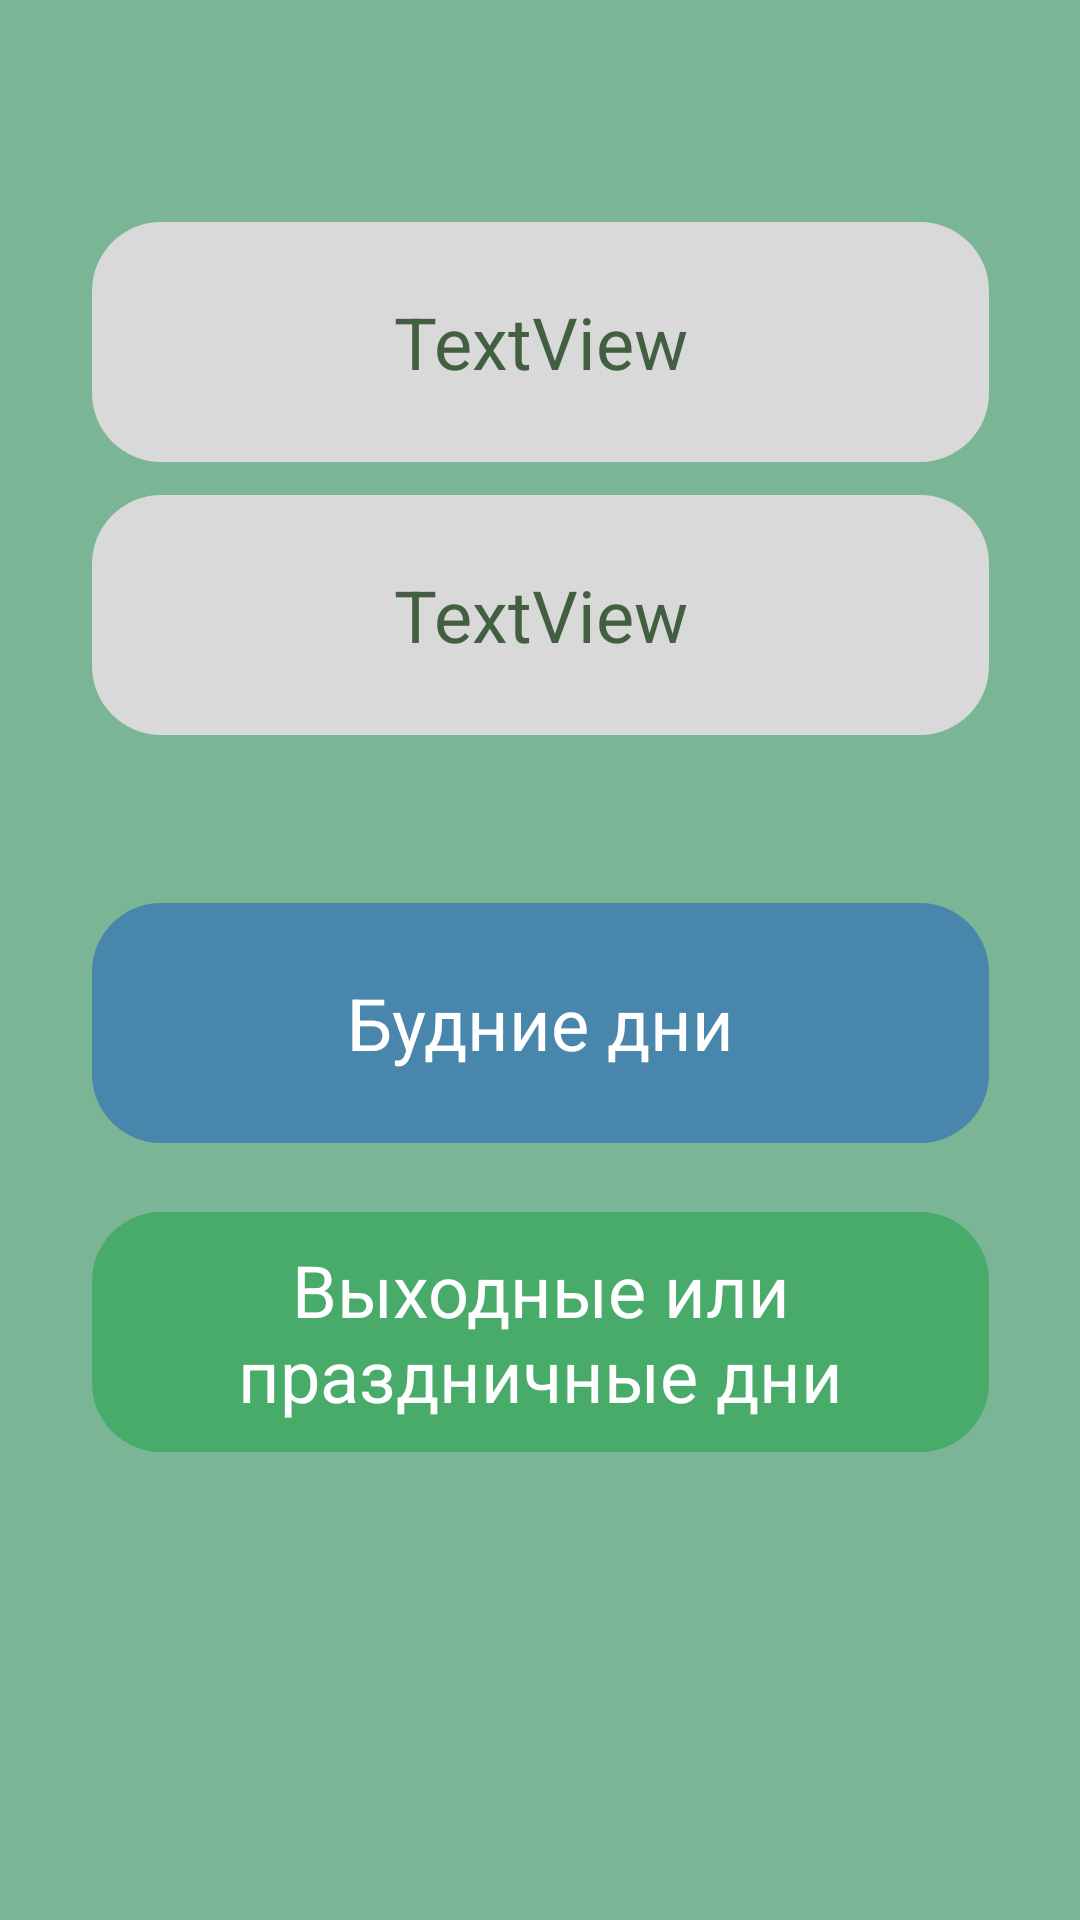

The Android layout XML behind this screen, and the referenced resources:
<!-- AndroidManifest.xml: application theme Theme.BusTraffic -->
<!-- res/layout/activity_work_weekend_day.xml -->
<?xml version="1.0" encoding="utf-8"?>
<androidx.constraintlayout.widget.ConstraintLayout xmlns:android="http://schemas.android.com/apk/res/android"
    xmlns:app="http://schemas.android.com/apk/res-auto"
    xmlns:tools="http://schemas.android.com/tools"
    android:id="@+id/main"
    android:layout_width="match_parent"
    android:layout_height="match_parent"
    android:background="#7AB695"
    tools:context=".DirectActivity">

    <FrameLayout
        android:id="@+id/bg_vector"
        android:layout_width="0dp"
        android:layout_height="0dp"
        android:layout_marginStart="-20dp"
        android:layout_marginEnd="-20dp"
        android:background="@drawable/bg_vector"
        app:layout_constraintBottom_toBottomOf="parent"
        app:layout_constraintEnd_toEndOf="parent"
        app:layout_constraintStart_toStartOf="parent"
        app:layout_constraintTop_toTopOf="parent" />


    <FrameLayout
        android:id="@+id/frameForTvWorkDay"
        android:layout_width="wrap_content"
        android:layout_height="wrap_content"
        android:layout_marginBottom="11dp"
        android:background="@drawable/frame_for_tv_2"
        android:clipChildren="false"
        android:clipToPadding="false"
        android:elevation="11dp"
        android:padding="6dp"
        app:layout_constraintBottom_toTopOf="@+id/frameForTvOffDay"
        app:layout_constraintEnd_toEndOf="parent"
        app:layout_constraintStart_toStartOf="parent">

        <TextView
            android:layout_width="wrap_content"
            android:layout_height="wrap_content"
            android:layout_gravity="center_horizontal"
            android:background="@drawable/bg_for_time_3"
            android:gravity="center"
            android:maxWidth="299dp"
            android:maxHeight="80dp"
            android:minWidth="299dp"
            android:minHeight="80dp"
            android:text="Будние дни"
            android:textColor="#FFFFFF"
            android:textSize="24sp" />

    </FrameLayout>


    <FrameLayout
        android:id="@+id/frameForTvOffDay"
        android:layout_width="wrap_content"
        android:layout_height="wrap_content"
        android:layout_marginBottom="150dp"
        android:background="@drawable/frame_for_tv_2"
        android:elevation="11dp"
        android:padding="6dp"
        android:clipToPadding="false"
        android:clipChildren="false"
        app:layout_constraintBottom_toBottomOf="parent"
        app:layout_constraintEnd_toEndOf="parent"
        app:layout_constraintStart_toStartOf="parent">

        <TextView
            android:id="@+id/tvDayOff"
            android:layout_width="wrap_content"
            android:layout_height="wrap_content"
            android:layout_gravity="center_horizontal"
            android:background="@drawable/bg_for_time_2"
            android:gravity="center"
            android:maxWidth="299dp"
            android:maxHeight="90dp"
            android:minWidth="299dp"
            android:minHeight="80dp"
            android:text="Выходные или праздничные дни"
            android:textColor="#FFFFFF"
            android:textSize="24sp" />

    </FrameLayout>


    <TextView
        android:id="@+id/tvRouteInfo"
        android:layout_width="wrap_content"
        android:layout_height="wrap_content"
        android:layout_gravity="center_horizontal"
        android:layout_marginBottom="11dp"
        android:background="@drawable/route_text"
        android:gravity="center"
        android:maxWidth="299dp"
        android:maxHeight="90dp"
        android:minWidth="299dp"
        android:minHeight="80dp"
        android:text="TextView"
        android:textColor="@color/textColorPrimary"
        android:textSize="24sp"
        app:layout_constraintBottom_toTopOf="@+id/tvDirectInfo"
        app:layout_constraintEnd_toEndOf="parent"
        app:layout_constraintStart_toStartOf="parent" />

    <TextView
        android:id="@+id/tvDirectInfo"
        android:layout_width="wrap_content"
        android:layout_height="wrap_content"
        android:layout_gravity="center_horizontal"
        android:layout_marginBottom="50dp"
        android:background="@drawable/route_text"
        android:gravity="center"
        android:maxWidth="299dp"
        android:maxHeight="150dp"
        android:minWidth="299dp"
        android:minHeight="80dp"
        android:paddingVertical="8dp"
        android:paddingHorizontal="5dp"
        android:text="TextView"
        android:textColor="@color/textColorPrimary"
        android:textSize="24sp"
        app:layout_constraintBottom_toTopOf="@+id/frameForTvWorkDay"
        app:layout_constraintEnd_toEndOf="parent"
        app:layout_constraintStart_toStartOf="parent" />

</androidx.constraintlayout.widget.ConstraintLayout>
<!-- resources referenced by this layout -->
<resources>
  <color name="textColorPrimary">#425F41</color>
  <!-- drawable bg_for_time_2 (drawable) -->
  <?xml version="1.0" encoding="utf-8"?>
  <shape xmlns:android="http://schemas.android.com/apk/res/android">
      <solid android:color="#49AB6A" />
      <corners android:radius="23dp" />
      <padding
          android:left="4dp"
          android:top="4dp"
          android:right="4dp"
          android:bottom="4dp" />
  </shape>
  <!-- drawable bg_for_time_3 (drawable) -->
  <?xml version="1.0" encoding="utf-8"?>
  <shape xmlns:android="http://schemas.android.com/apk/res/android">
      <solid android:color="#4986AB" />
      <corners android:radius="23dp" />
      <padding
          android:left="4dp"
          android:top="4dp"
          android:right="4dp"
          android:bottom="4dp" />
  </shape>
  <!-- drawable route_text (drawable) -->
  <?xml version="1.0" encoding="utf-8"?>
  <shape xmlns:android="http://schemas.android.com/apk/res/android">
      <solid android:color="#D9D9D9" />
      <corners android:radius="23dp" />
  
  </shape>
  <style name="Theme.BusTraffic" parent="Base.Theme.BusTraffic" />
  <style name="Base.Theme.BusTraffic" parent="Theme.Material3.DayNight.NoActionBar">
          
          
      </style>
</resources>
